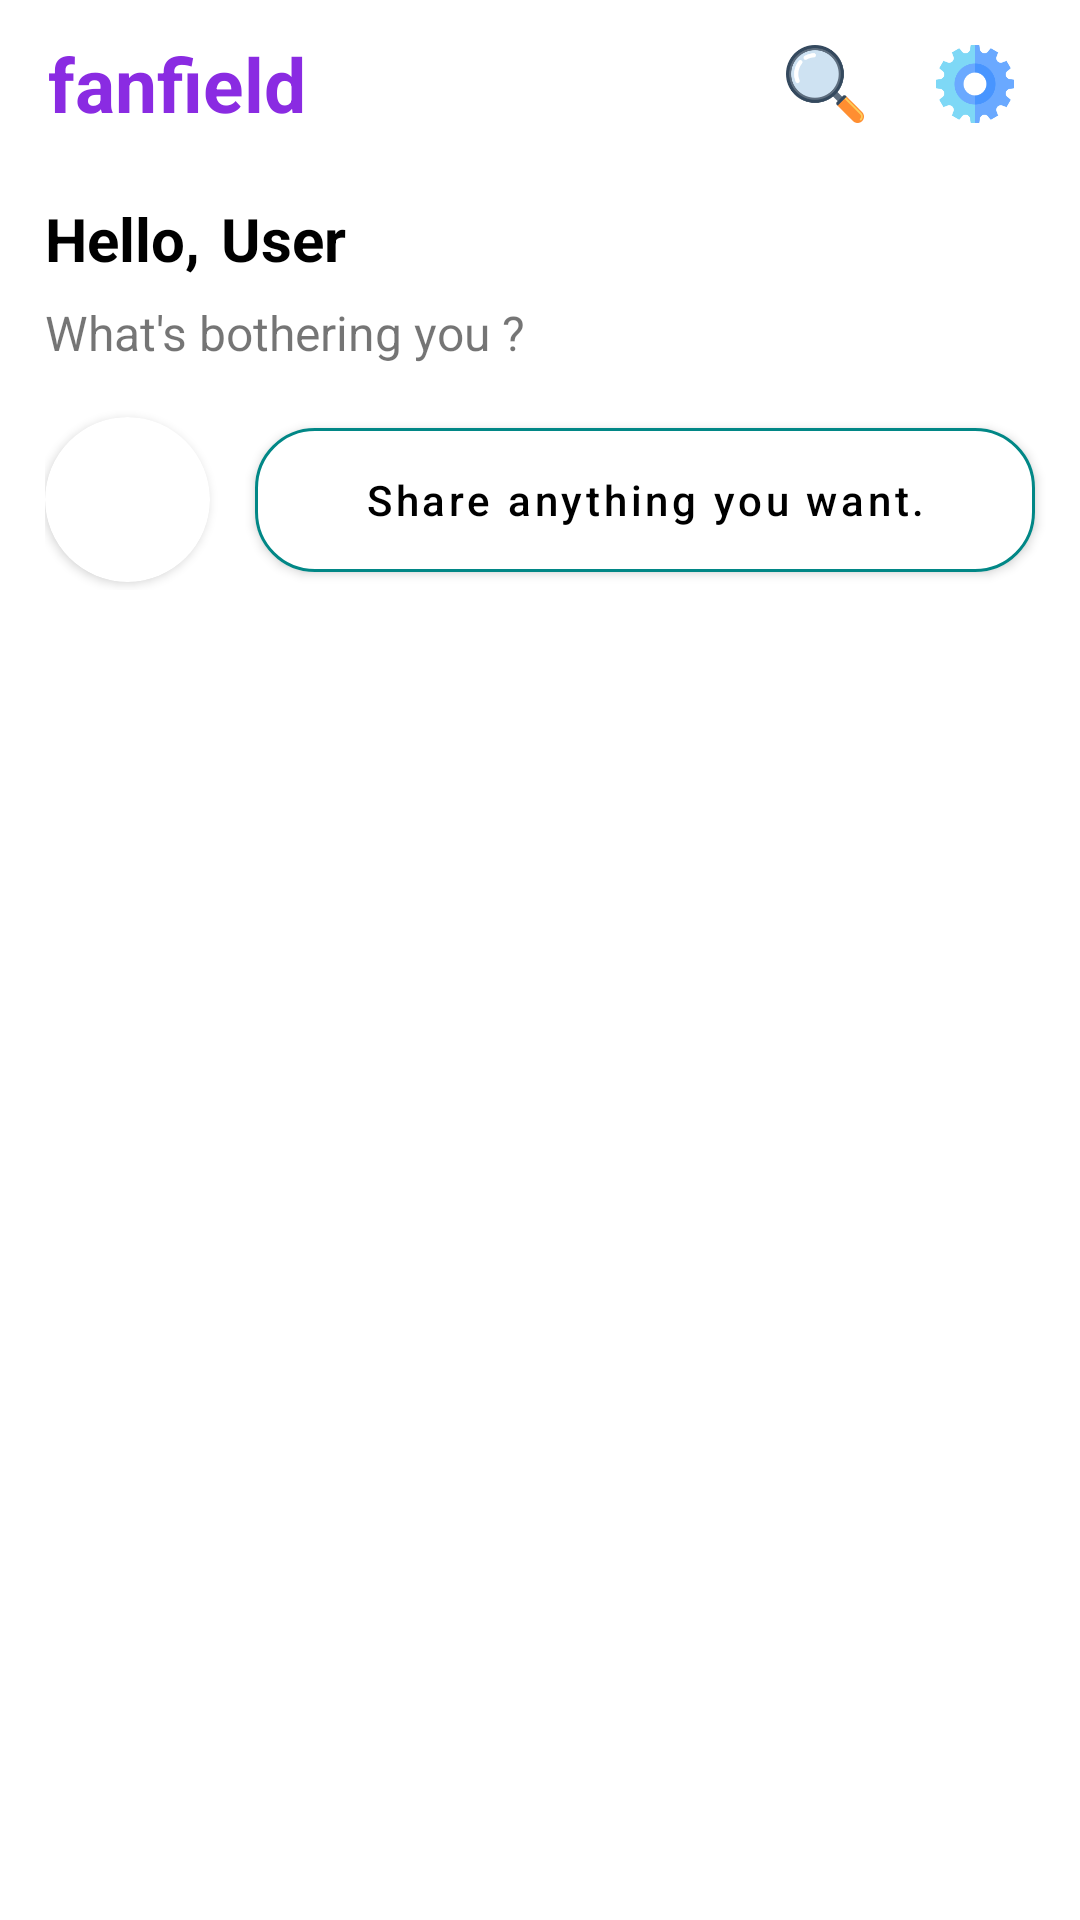

Layout XML and referenced resources for this Android screen:
<!-- AndroidManifest.xml: application theme Theme.Fanfield -->
<!-- res/layout/activity_main.xml -->
<?xml version="1.0" encoding="utf-8"?>
<androidx.coordinatorlayout.widget.CoordinatorLayout
    xmlns:android="http://schemas.android.com/apk/res/android"
    xmlns:tools="http://schemas.android.com/tools"
    xmlns:app="http://schemas.android.com/apk/res-auto"
    android:layout_width="match_parent"
    android:layout_height="match_parent">

    <RelativeLayout
        android:id="@+id/progressView"
        android:layout_width="match_parent"
        android:layout_height="match_parent"
        android:background="@color/transparent_black"
        android:visibility="gone">

        <ProgressBar
            android:layout_width="wrap_content"
            android:layout_height="wrap_content"
            android:layout_centerInParent="true" />

    </RelativeLayout>

    <com.google.android.material.appbar.AppBarLayout
        android:id="@+id/appbar"
        android:background="@drawable/bottom_round_corner_background"
        android:layout_height="wrap_content"
        android:layout_width="match_parent">

        <com.google.android.material.appbar.CollapsingToolbarLayout
            android:layout_width="match_parent"
            android:layout_height="match_parent"
            app:toolbarId="@+id/toolbar"
            app:layout_scrollFlags="scroll|enterAlways|enterAlwaysCollapsed"
            app:contentScrim="?attr/colorPrimary">

            <LinearLayout
                android:layout_width="match_parent"
                android:layout_height="wrap_content"
                android:orientation="vertical"
                android:layout_marginBottom="10dp">

                <androidx.appcompat.widget.Toolbar
                    android:id="@+id/toolbar"
                    android:layout_height="?attr/actionBarSize"
                    android:layout_width="match_parent">

                    <TextView
                        android:layout_width="wrap_content"
                        android:layout_height="wrap_content"
                        android:text="fanfield"
                        android:textSize="25sp"
                        android:textStyle="bold"
                        android:textColor="@color/blue_violet"
                        android:layout_gravity="center_vertical"
                        android:layout_margin="10dp" />

                    <LinearLayout
                        android:id="@+id/buttons_layout"
                        android:layout_width="wrap_content"
                        android:layout_height="50dp"
                        android:orientation="horizontal"
                        android:layout_marginEnd="15dp"
                        android:layout_gravity="end">

                        <ImageView
                            android:id="@+id/search_Btn"
                            android:layout_width="40dp"
                            android:layout_height="40dp"
                            android:layout_marginEnd="10dp"
                            android:padding="7dp"
                            android:src="@drawable/search"
                            android:layout_gravity="center_vertical" />

                        <ImageView
                            android:layout_width="40dp"
                            android:layout_height="40dp"
                            android:padding="7dp"
                            android:src="@drawable/settings"
                            android:layout_gravity="center_vertical" />

                    </LinearLayout>

                </androidx.appcompat.widget.Toolbar>

                <LinearLayout
                    android:id="@+id/profile_layout"
                    android:layout_width="match_parent"
                    android:layout_height="wrap_content"
                    android:layout_below="@+id/buttons_layout"
                    android:layout_marginStart="15dp"
                    android:layout_marginTop="10dp">

                    <TextView
                        android:layout_width="wrap_content"
                        android:layout_height="wrap_content"
                        android:text="Hello,"
                        android:textSize="20sp"
                        android:textColor="@color/black"
                        android:textStyle="bold"
                        android:layout_gravity="center_vertical"/>

                    <TextView
                        android:id="@+id/profile_name"
                        android:layout_width="wrap_content"
                        android:layout_height="wrap_content"
                        android:text="User"
                        android:textStyle="bold"
                        android:textColor="@color/black"
                        android:textSize="20sp"
                        android:layout_gravity="center_vertical"
                        android:layout_marginStart="7dp" />

                </LinearLayout>

                <TextView
                    android:layout_width="wrap_content"
                    android:layout_height="wrap_content"
                    android:text="What's bothering you ?"
                    android:layout_marginStart="15dp"
                    android:layout_marginTop="7dp"
                    android:textSize="16sp"/>

                <LinearLayout
                    android:layout_width="match_parent"
                    android:layout_height="wrap_content"
                    android:layout_marginStart="15dp"
                    android:layout_marginTop="15dp">

                    <androidx.cardview.widget.CardView
                        android:layout_width="wrap_content"
                        android:layout_height="wrap_content"
                        app:cardCornerRadius="30dp"
                        android:layout_gravity="center_vertical">

                        <ImageView
                            android:id="@+id/profile_image"
                            android:layout_width="55dp"
                            android:layout_height="55dp"
                            android:scaleType="centerCrop"
                            android:src="@mipmap/ic_launcher" />

                    </androidx.cardview.widget.CardView>

                    <com.google.android.material.button.MaterialButton
                        android:id="@+id/create_post_btn"
                        android:layout_width="match_parent"
                        android:layout_height="60dp"
                        android:layout_marginVertical="0dp"
                        android:layout_marginHorizontal="15dp"
                        android:text="Share anything you want."
                        android:textStyle="normal"
                        android:textColor="@color/black"
                        app:strokeColor="@color/teal_700"
                        app:strokeWidth="1dp"
                        app:cornerRadius="20dp"
                        android:textAllCaps="false" />

                </LinearLayout>

            </LinearLayout>

        </com.google.android.material.appbar.CollapsingToolbarLayout>
    </com.google.android.material.appbar.AppBarLayout>

    <androidx.core.widget.NestedScrollView
        android:id="@+id/post_nested_scroll_view"
        android:layout_width="match_parent"
        android:layout_height="match_parent"
        app:layout_behavior="com.google.android.material.appbar.AppBarLayout$ScrollingViewBehavior">

        <LinearLayout
            android:layout_width="match_parent"
            android:layout_height="match_parent"
            tools:context=".Activitys.MainActivity"
            android:orientation="vertical">

            <androidx.recyclerview.widget.RecyclerView
                android:id="@+id/posts_recycle_view"
                android:layout_width="match_parent"
                android:layout_height="match_parent"
                android:scrollIndicators="right"
                android:scrollbarSize="2dp"
                android:scrollbars="vertical" />

            <ProgressBar
                android:id="@+id/post_progress_bar"
                android:layout_width="match_parent"
                android:layout_height="wrap_content"
                android:visibility="gone"/>

        </LinearLayout>

    </androidx.core.widget.NestedScrollView>

</androidx.coordinatorlayout.widget.CoordinatorLayout>
<!-- resources referenced by this layout -->
<resources>
  <color name="black">#FF000000</color>
  <color name="blue_violet">#8A2BE2</color>
  <color name="teal_700">#FF018786</color>
  <color name="transparent_black">#59000000</color>
  <!-- drawable bottom_round_corner_background (drawable) -->
  <?xml version="1.0" encoding="utf-8"?>
  <shape xmlns:android="http://schemas.android.com/apk/res/android">
  
      <solid android:color="@color/white"/>
      <corners android:bottomRightRadius="20dp"
          android:bottomLeftRadius="20dp"/>
  </shape>
  <!-- drawable search: png bitmap (drawable, 9096 bytes) -->
  <!-- drawable settings: png bitmap (drawable, 7667 bytes) -->
  <style name="Theme.Fanfield" parent="Theme.MaterialComponents.DayNight.NoActionBar">
          
          <item name="colorPrimary">@color/white</item>
          <item name="colorPrimaryVariant">@color/purple_700</item>
          <item name="colorOnPrimary">@color/white</item>
          
          <item name="colorSecondary">@color/teal_200</item>
          <item name="colorSecondaryVariant">@color/teal_700</item>
          <item name="colorOnSecondary">@color/black</item>
          
          <item name="android:statusBarColor">?attr/colorPrimaryVariant</item>
          
      </style>
  <color name="white">#FFFFFFFF</color>
  <color name="purple_700">#FF3700B3</color>
  <color name="teal_200">#FF03DAC5</color>
</resources>
